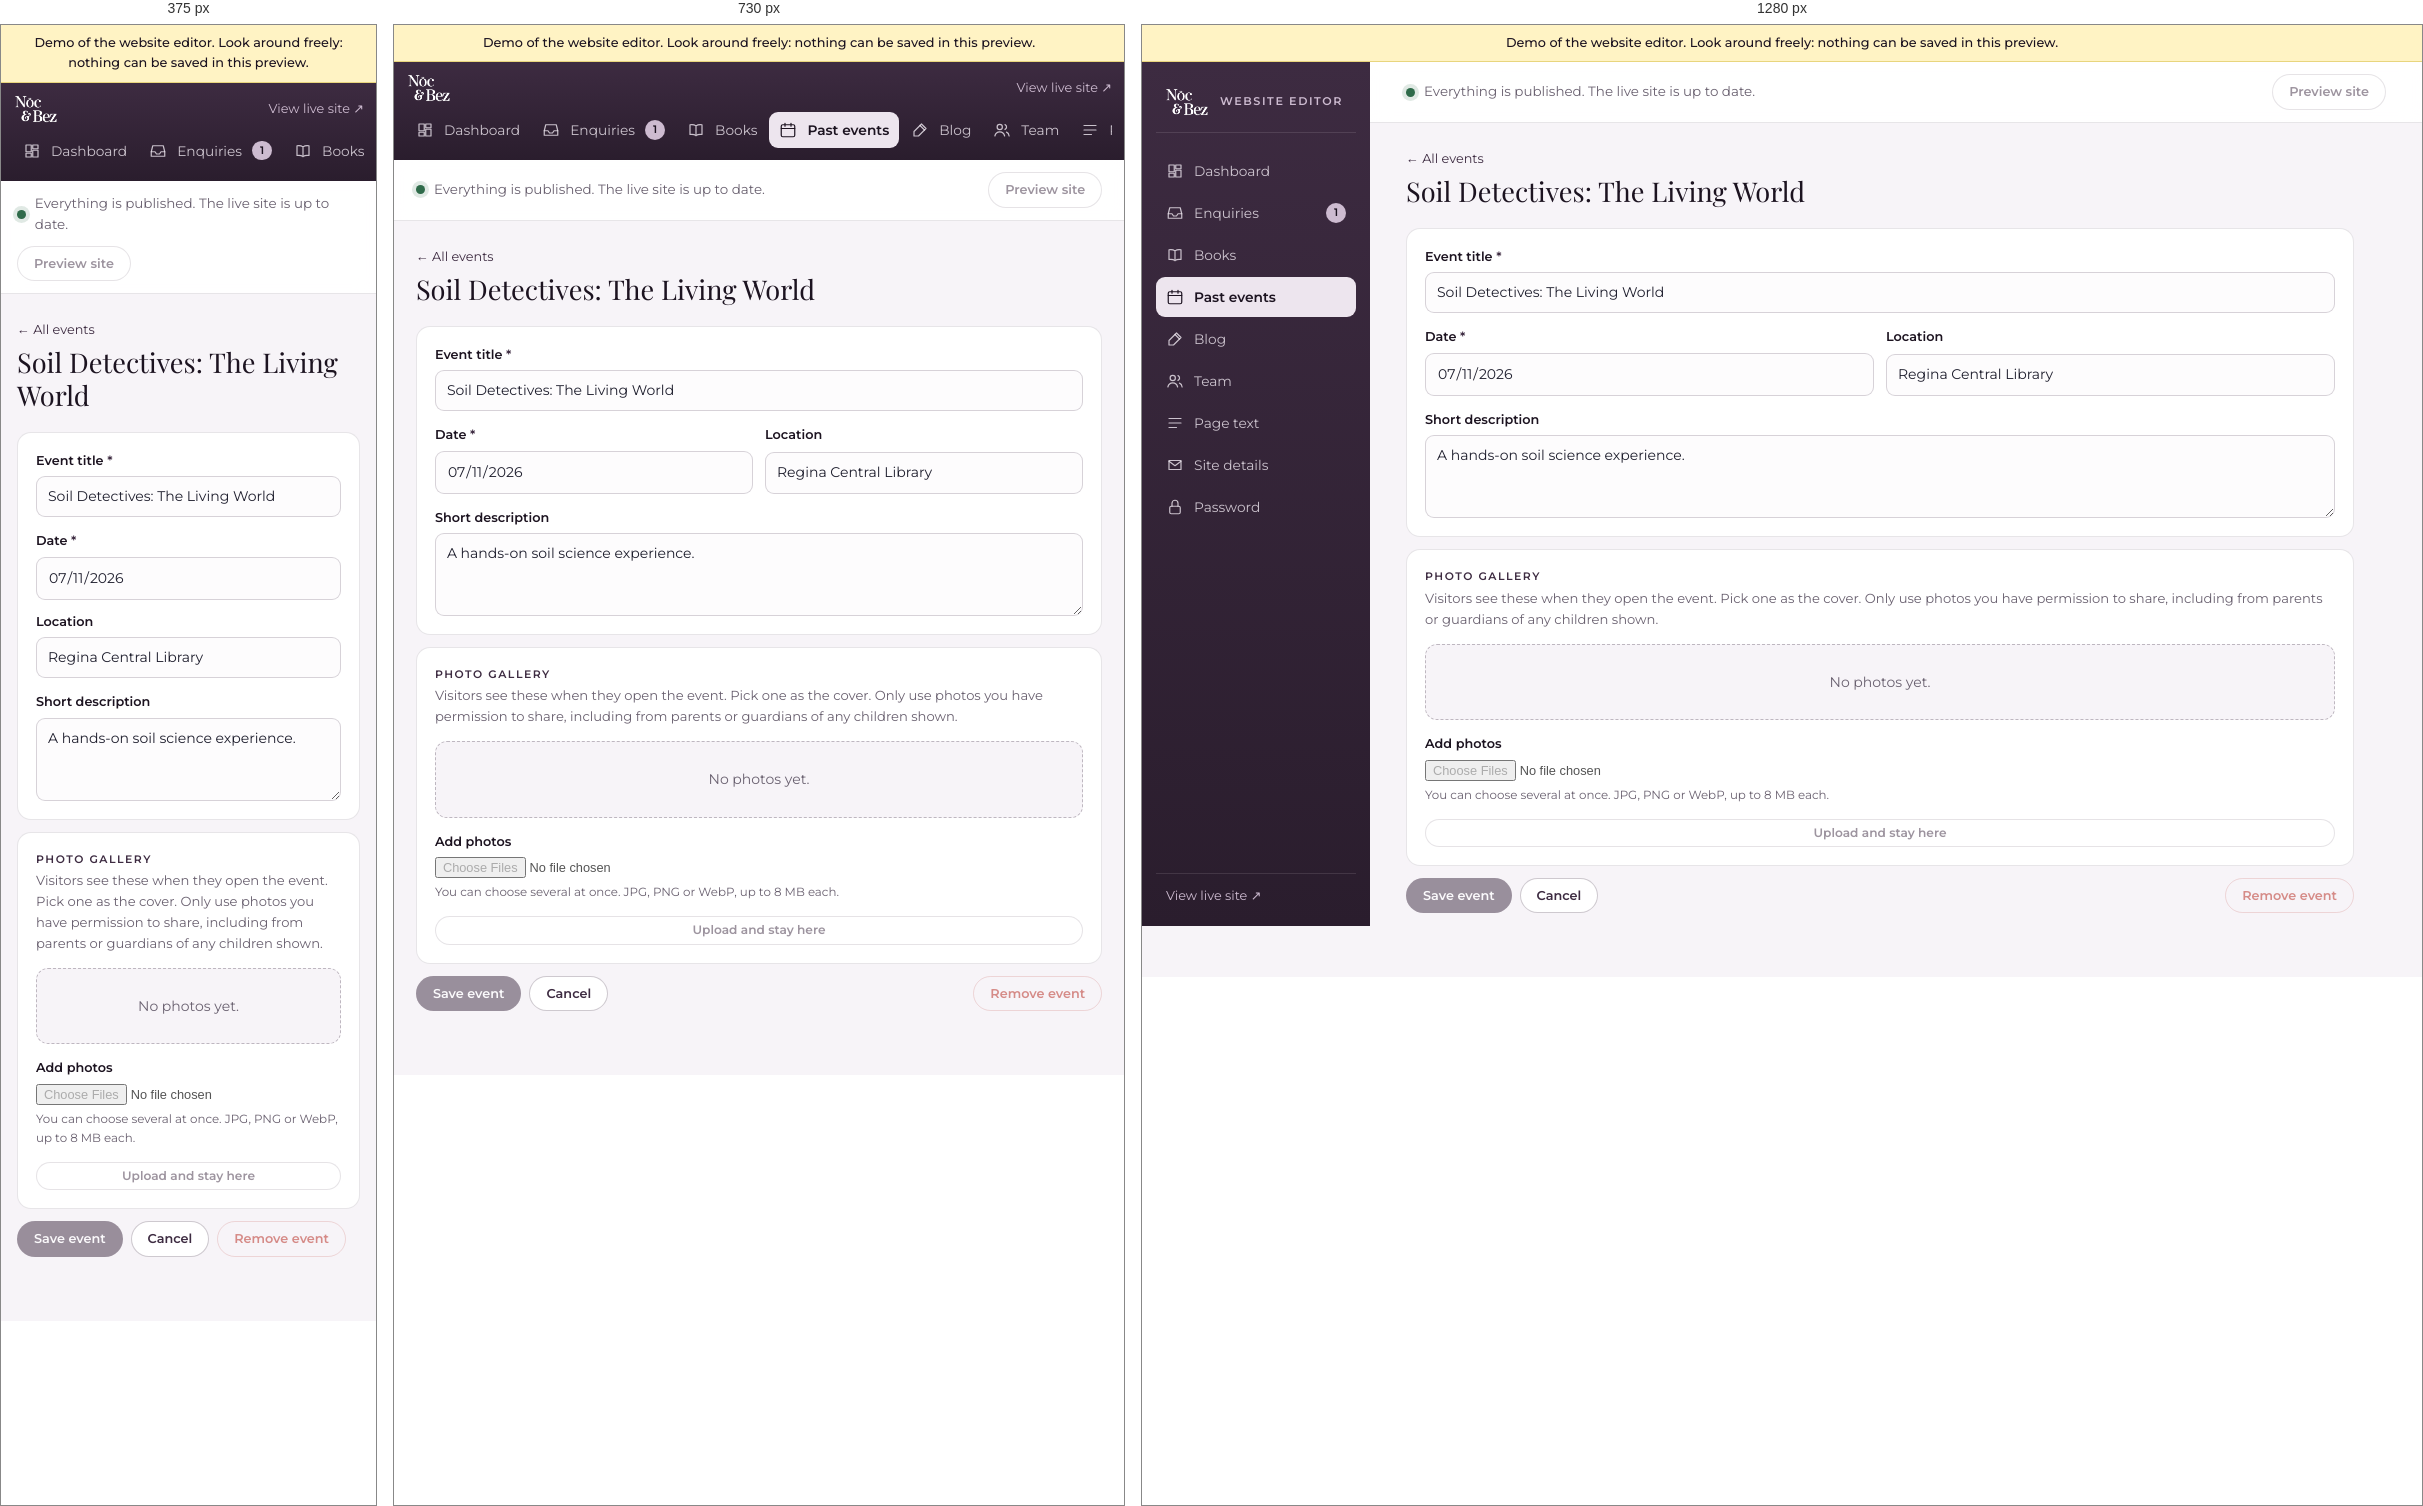
Rendered at 375 px, 730 px and 1280 px, left to right.

<!-- file: index.html -->
<!DOCTYPE html>
<html lang="en-CA">
<head>
  <meta name="robots" content="noindex, nofollow">
  <meta charset="UTF-8">
  <meta name="viewport" content="width=device-width, initial-scale=1">
  <meta name="robots" content="noindex, nofollow">
  <title>Edit event | Noc &amp; Bez admin</title>
  <link rel="icon" type="image/png" href="../../assets/img/logo.png">
  <link rel="stylesheet" href="../../admin/admin.v1793380212.css">
</head>
<body class="admin">
  <div class="demo-bar">Demo of the website editor. Look around freely: nothing can be saved in this preview.</div>
  <div class="admin-shell">
    <aside class="admin-side">
      <a class="admin-brand" href="../../admin/index.html">
        <img src="../../assets/img/logo.png" alt="Noc and Bez" width="64" height="44">
        <span>Website editor</span>
      </a>
      <nav class="admin-nav" aria-label="Admin">
        <a href="../../admin/index.html"><svg viewBox="0 0 24 24" aria-hidden="true"><path d="M4 13h7V4H4zM13 20h7v-9h-7zM4 20h7v-5H4zM13 4v5h7V4z"/></svg>Dashboard</a>
        <a href="../../admin/enquiries/index.html"><svg viewBox="0 0 24 24" aria-hidden="true"><path d="M3 13h5l2 3h4l2-3h5"/><path d="M5 5h14l2 8v6H3v-6z"/></svg>Enquiries <b class="nav-count" aria-label="1 new">1</b></a>
        <a href="../../admin/books/index.html"><svg viewBox="0 0 24 24" aria-hidden="true"><path d="M12 6.5C10 5 7 4.5 4 5v13c3-.5 6 0 8 1.5 2-1.5 5-2 8-1.5V5c-3-.5-6 0-8 1.5zM12 6.5v13"/></svg>Books</a>
        <a href="../../admin/events/index.html" aria-current="page"><svg viewBox="0 0 24 24" aria-hidden="true"><rect x="3" y="5" width="18" height="16" rx="2"/><path d="M3 10h18M8 3v4M16 3v4"/></svg>Past events</a>
        <a href="../../admin/posts/index.html"><svg viewBox="0 0 24 24" aria-hidden="true"><path d="M14 4l6 6-10 10H4v-6z"/><path d="M12 6l6 6"/></svg>Blog</a>
        <a href="../../admin/team/index.html"><svg viewBox="0 0 24 24" aria-hidden="true"><circle cx="9" cy="8" r="3.5"/><path d="M2.5 20c.8-3.6 3.4-5.5 6.5-5.5s5.7 1.9 6.5 5.5M16 4.8a3.5 3.5 0 0 1 0 6.4M18 14.8c2 .8 3.2 2.6 3.5 5.2"/></svg>Team</a>
        <a href="../../admin/text/index.html"><svg viewBox="0 0 24 24" aria-hidden="true"><path d="M4 6h16M4 12h16M4 18h10"/></svg>Page text</a>
        <a href="../../admin/details/index.html"><svg viewBox="0 0 24 24" aria-hidden="true"><path d="M4 6h16v12H4z"/><path d="m4 7 8 6 8-6"/></svg>Site details</a>
        <a href="../../admin/account/index.html"><svg viewBox="0 0 24 24" aria-hidden="true"><rect x="5" y="11" width="14" height="10" rx="2"/><path d="M8 11V7a4 4 0 0 1 8 0v4"/></svg>Password</a>
      </nav>
      <div class="admin-side__foot">
        <a href="../../index.html" target="_blank" rel="noopener">View live site &nearr;</a>
      </div>
    </aside>

    <div class="admin-main">
      <!-- Publish bar: changes are saved as a draft until Publish -->
      <div class="publish-bar">
        <p class="publish-bar__status">
          <span class="dot"></span>
          Everything is published. The live site is up to date.        </p>
        <form class="publish-bar__actions" method="post" action="../../admin/index.html">
          <input type="hidden" name="csrf" value="demo">          <fieldset disabled>
            <button class="abtn abtn--ghost" name="do" value="preview">Preview site</button>
          </fieldset>
        </form>
      </div>
      <main class="admin-content" id="main">
<div class="page-head">
  <div>
    <a class="back" href="../../admin/events/index.html">&larr; All events</a>
    <h1>Soil Detectives: The Living World</h1>
  </div>
</div>


<form class="aform" method="post" action="../../admin/event-soil-detectives-living-world/index.html" enctype="multipart/form-data"><input type="hidden" name="csrf" value="demo"><fieldset disabled>  <div class="card">
    <label class="afield"><span>Event title <i>*</i></span>
      <input type="text" name="title" value="Soil Detectives: The Living World" required maxlength="150">
          </label>
    <div class="afield-row">
      <label class="afield"><span>Date <i>*</i></span>
        <input type="date" name="date" value="2026-07-11" required>
              </label>
      <label class="afield"><span>Location</span><input type="text" name="location" value="Regina Central Library" maxlength="150"></label>
    </div>
    <label class="afield"><span>Short description</span><textarea name="description" rows="3" maxlength="600">A hands-on soil science experience.</textarea></label>
  </div>

  <div class="card">
    <div class="card__head">
      <div>
        <p class="card__label">Photo gallery</p>
        <p class="card__lead">Visitors see these when they open the event. Pick one as the cover. Only use photos you have permission to share, including from parents or guardians of any children shown.</p>
      </div>
    </div>
    <p class="empty-box">No photos yet.</p>
    <label class="afield"><span>Add photos</span>
      <input type="file" name="photos[]" accept="image/jpeg,image/png,image/webp" multiple>
            <small class="afield__hint">You can choose several at once. JPG, PNG or WebP, up to 8 MB each.</small>
    </label>
    <button class="abtn abtn--ghost abtn--sm" name="act" value="upload">Upload and stay here</button>
  </div>

  <div class="form-actions">
    <button class="abtn abtn--primary" name="act" value="save">Save event</button>
    <a class="abtn abtn--ghost" href="../../admin/events/index.html">Cancel</a>
    <button class="abtn abtn--danger" name="act" value="delete" formnovalidate data-confirm="Remove this event and its photos from the website?">Remove event</button>
  </div>
</fieldset></form>      </main>
    </div>
  </div>
</body>
</html>


/* @media block from admin.v1793380212.css */
@media (max-width: 900px) {
  .admin-shell { grid-template-columns: minmax(0, 1fr); }
  .admin-side, .demo-bar + .admin-shell .admin-side { position: static; height: auto; min-width: 0; flex-direction: row; flex-wrap: wrap; align-items: center; gap: 8px; padding: 10px 12px; }
  .admin-nav { min-width: 0; max-width: 100%; }
  .admin-brand { padding: 0 6px 0 0; border: 0; }
  .admin-brand span { display: none; }
  .admin-nav { display: flex; gap: 2px; overflow-x: auto; flex: 1 1 100%; order: 3; padding-bottom: 2px; }
  .admin-nav a { white-space: nowrap; padding: 7px 10px; }
  .admin-side__foot { margin: 0 0 0 auto; padding: 0; border: 0; display: flex; gap: 12px; }
  .publish-bar, .demo-bar ~ .admin-shell .publish-bar { position: static; }
  .stat-grid { grid-template-columns: repeat(2, minmax(0, 1fr)); }
  .panel-grid, .edit-grid { grid-template-columns: 1fr; }
  .card--side { position: static; }
  .cover-preview { max-width: 180px; }
}

/* @media block from admin.v1793380212.css */
@media (max-width: 560px) {
  .afield-row { grid-template-columns: 1fr; }
  .row { grid-template-columns: auto minmax(0, 1fr); }
  .row__actions { grid-column: 1 / -1; justify-content: flex-end; }
  .photo { grid-template-columns: 1fr; }
  .photo__img { width: 100%; height: 160px; }
  .abtn--danger { margin-left: 0; }
}

/* @media block from admin.v1793380212.css */
@media (max-width: 900px) {
  .edit-grid--lead { grid-template-columns: 1fr; }
}

/* @media block from admin.v1793380212.css */
@media (max-width: 560px) {
  .answers__row { grid-template-columns: 1fr; gap: 2px; }
}